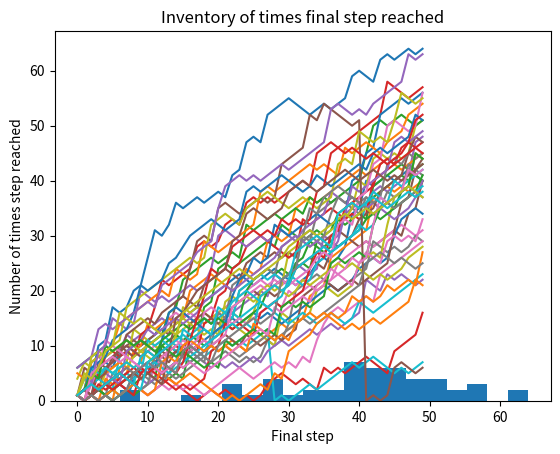

The matplotlib source for this figure:
# This program simulates random walks to determine the probability of reaching 60 steps with 50 dice rolls per walk.

import numpy as np
import matplotlib.pyplot as plt

# np.random.seed(123)
all_walks = []
ends = []

print("Imagine John is walking up a staircase with 60 steps.\n"
      "Each of his moves is determined by a dice you will roll 50 times.\n"
      "If you roll a 1 or 2, John will go down a step. Otherwise, he moves up.\n"
      "This program will determine the probability he will reach the the top of the staircase.\n"
      "It will also plot John's path and show you how many times he reached each step.\n")

def roll_dice():
    return np.random.randint(1,7)

# We will determine the probability using 50 random walks
for test_num in range(50):
    step = 0
    random_walk = []
    # Roll the dice 50 times in each walk
    for rolls in range(50):
        dice = roll_dice()

        if dice < 3 and step >= 1:
            step -= 1
        elif dice < 6:
            step += 1
        else:
            dice = roll_dice()
            step += dice

        clumsy = np.random.rand()
        if clumsy <= 0.001:
            step = 0

        random_walk.append(step)
    all_walks.append(random_walk)
    ends.append(step)


np_all_walks = np.array(all_walks)
np_ends = np_all_walks[:, -1]

# print(np_all_walks)
# plt.plot(np_all_walks)
# plt.show()

np_all_walks_t = np.transpose(np_all_walks)
print(np_all_walks_t)
plt.plot(np_all_walks_t)
plt.title("Random walk visualization")
plt.xlabel("Roll Number")
plt.ylabel("Steps")
plt.show()

plt.hist(np_ends, 20)
plt.title("Inventory of times final step reached")
plt.xlabel("Final step")
plt.ylabel("Number of times step reached")
plt.show()

match = np_ends[np_ends >= 60]
probability = len(match) / len(all_walks)

print(f"The probability of John reaching 60 steps after 50 dice rolls is {probability}")
